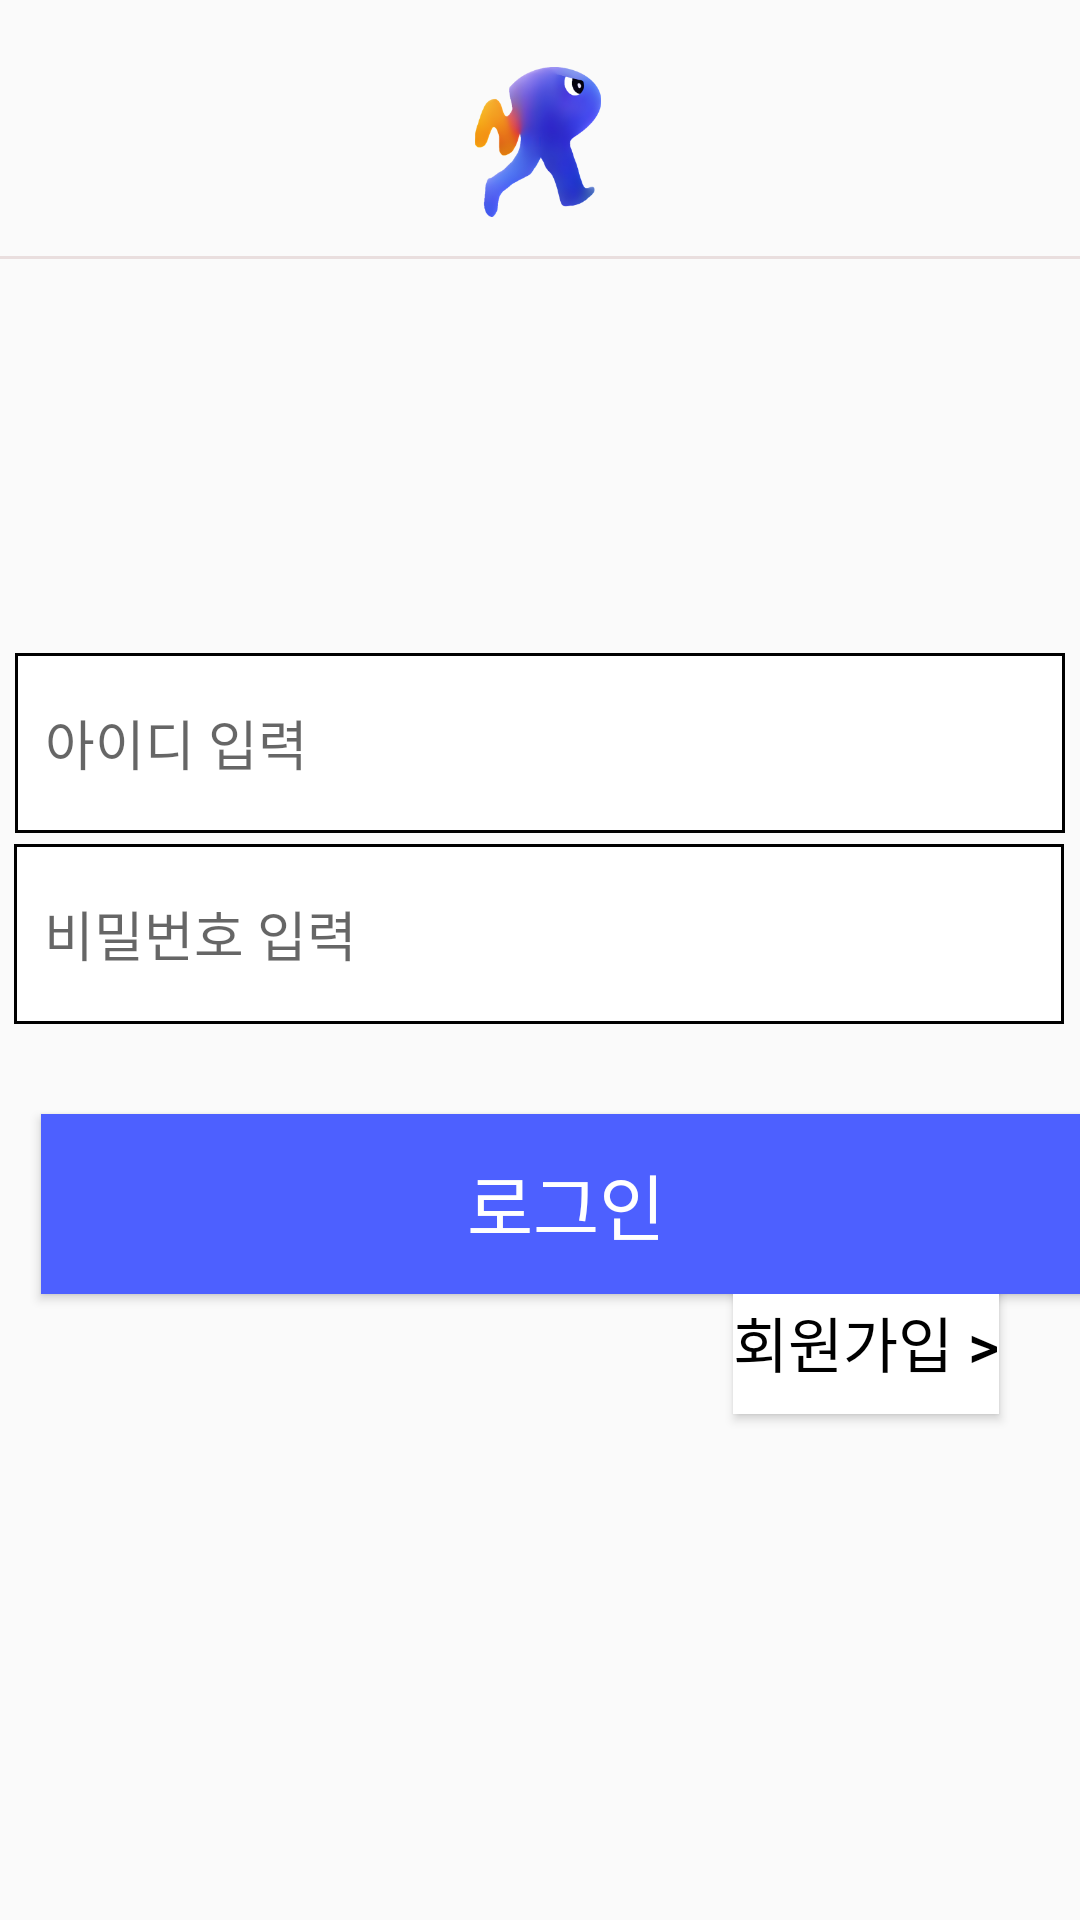

The Android layout XML behind this screen, and the referenced resources:
<!-- AndroidManifest.xml: application theme Theme.NewRun -->
<!-- res/layout/activity_login_nractivity.xml -->
<?xml version="1.0" encoding="utf-8"?>
<androidx.constraintlayout.widget.ConstraintLayout
    xmlns:android="http://schemas.android.com/apk/res/android"
    xmlns:tools="http://schemas.android.com/tools"
    xmlns:app="http://schemas.android.com/apk/res-auto"
    android:layout_width="match_parent"
    android:layout_height="match_parent"
    tools:context=".presentation.signup.SignUpIDActivity">

    <ImageButton
        android:id="@+id/btn_back"
        android:layout_width="36dp"
        android:layout_height="36dp"
        android:layout_marginStart="15dp"
        android:layout_marginTop="15dp"
        android:background="@android:color/transparent"
        android:scaleType="fitXY"
        android:src="@drawable/back_btn"
        app:layout_constraintBottom_toBottomOf="parent"
        app:layout_constraintEnd_toEndOf="parent"
        app:layout_constraintHorizontal_bias="0.04"
        app:layout_constraintStart_toStartOf="parent"
        app:layout_constraintTop_toTopOf="parent"
        app:layout_constraintVertical_bias="0.016" />

    <View
        android:id="@+id/contour"
        android:layout_width="match_parent"
        android:layout_height="1dp"
        android:background="#E9DEDE"
        app:layout_constraintBottom_toBottomOf="parent"
        app:layout_constraintEnd_toEndOf="parent"
        app:layout_constraintHorizontal_bias="0.0"
        app:layout_constraintStart_toStartOf="parent"
        app:layout_constraintTop_toBottomOf="@+id/btn_back"
        app:layout_constraintVertical_bias="0.043" />

    <EditText
        android:id="@+id/et_id"
        android:layout_width="350dp"
        android:layout_height="60dp"
        android:background="@drawable/text_box"
        android:hint="아이디 입력"
        android:inputType="textEmailAddress"
        android:padding="10dp"
        app:layout_constraintBottom_toBottomOf="parent"
        app:layout_constraintEnd_toEndOf="parent"
        app:layout_constraintHorizontal_bias="0.491"
        app:layout_constraintStart_toStartOf="parent"
        app:layout_constraintTop_toTopOf="parent"
        app:layout_constraintVertical_bias="0.375" />

    <Button
        android:id="@+id/btn_signup"
        android:layout_width="wrap_content"
        android:layout_height="wrap_content"
        android:background="@color/white"
        android:text="회원가입 >"
        android:textColor="@color/black"
        android:textSize="20dp"
        app:layout_constraintBottom_toBottomOf="parent"
        app:layout_constraintEnd_toEndOf="parent"
        app:layout_constraintHorizontal_bias="0.9"
        app:layout_constraintStart_toStartOf="parent"
        app:layout_constraintTop_toTopOf="parent"
        app:layout_constraintVertical_bias="0.715" />

    <EditText
        android:id="@+id/et_pw"
        android:layout_width="350dp"
        android:layout_height="60dp"
        android:background="@drawable/text_box"
        android:hint="비밀번호 입력"
        android:inputType="textPassword"
        android:padding="10dp"
        app:layout_constraintBottom_toBottomOf="parent"
        app:layout_constraintEnd_toEndOf="parent"
        app:layout_constraintHorizontal_bias="0.475"
        app:layout_constraintStart_toStartOf="parent"
        app:layout_constraintTop_toTopOf="parent"
        app:layout_constraintVertical_bias="0.485" />

    <android.widget.Button
        android:id="@+id/btn_Login"
        android:layout_width="350dp"
        android:layout_height="60dp"
        android:layout_marginStart="15dp"
        android:layout_marginTop="30dp"
        android:background="@drawable/border_radius_box_color"
        android:text="로그인"
        android:textColor="@color/white"
        android:textSize="24dp"
        app:layout_constraintEnd_toEndOf="parent"
        app:layout_constraintHorizontal_bias="0.326"
        app:layout_constraintStart_toStartOf="parent"
        app:layout_constraintTop_toBottomOf="@+id/et_pw" />

    <ImageView
        android:id="@+id/imageView"
        android:layout_width="50dp"
        android:layout_height="50dp"
        app:layout_constraintBottom_toBottomOf="parent"
        app:layout_constraintEnd_toEndOf="parent"
        app:layout_constraintHorizontal_bias="0.498"
        app:layout_constraintStart_toStartOf="parent"
        app:layout_constraintTop_toTopOf="parent"
        app:layout_constraintVertical_bias="0.038"
        app:srcCompat="@drawable/logo1" />


</androidx.constraintlayout.widget.ConstraintLayout>
<!-- resources referenced by this layout -->
<resources>
  <color name="black">#FF000000</color>
  <color name="white">#FFFFFFFF</color>
  <!-- drawable border_radius_box_color (drawable) -->
  <?xml version="1.0" encoding="utf-8"?>
  <shape
      xmlns:android="http://schemas.android.com/apk/res/android"
      android:shape="rectangle" >
  
      <solid android:color="#4D60FF" />
  </shape>
  <!-- drawable logo1: png bitmap (drawable-v24, 41519 bytes) -->
  <!-- drawable text_box (drawable) -->
  <shape xmlns:android="http://schemas.android.com/apk/res/android"
      android:shape="rectangle" >
      <solid android:color="#ffffff" />
      <stroke
          android:width="1dp"
          android:color="#000000" />
      <padding
          android:left="5dp"
          android:top="5dp"
          android:right="5dp"
          android:bottom="5dp" />
  </shape>
  <style name="Theme.NewRun" parent="Theme.AppCompat.DayNight.NoActionBar">
          
          <item name="android:windowActionBarOverlay">true</item>
          <item name="colorPrimary">@color/purple_500</item>
          <item name="colorPrimaryVariant">@color/purple_700</item>
          <item name="colorOnPrimary">@color/white</item>
          
          <item name="colorSecondary">@color/teal_200</item>
          <item name="colorSecondaryVariant">@color/teal_700</item>
          <item name="colorOnSecondary">@color/black</item>
          
          <item name="android:statusBarColor">@color/black</item>
          
      </style>
  <color name="purple_500">#FF6200EE</color>
  <color name="purple_700">#FF3700B3</color>
  <color name="teal_200">#FF03DAC5</color>
  <color name="teal_700">#FF018786</color>
</resources>
